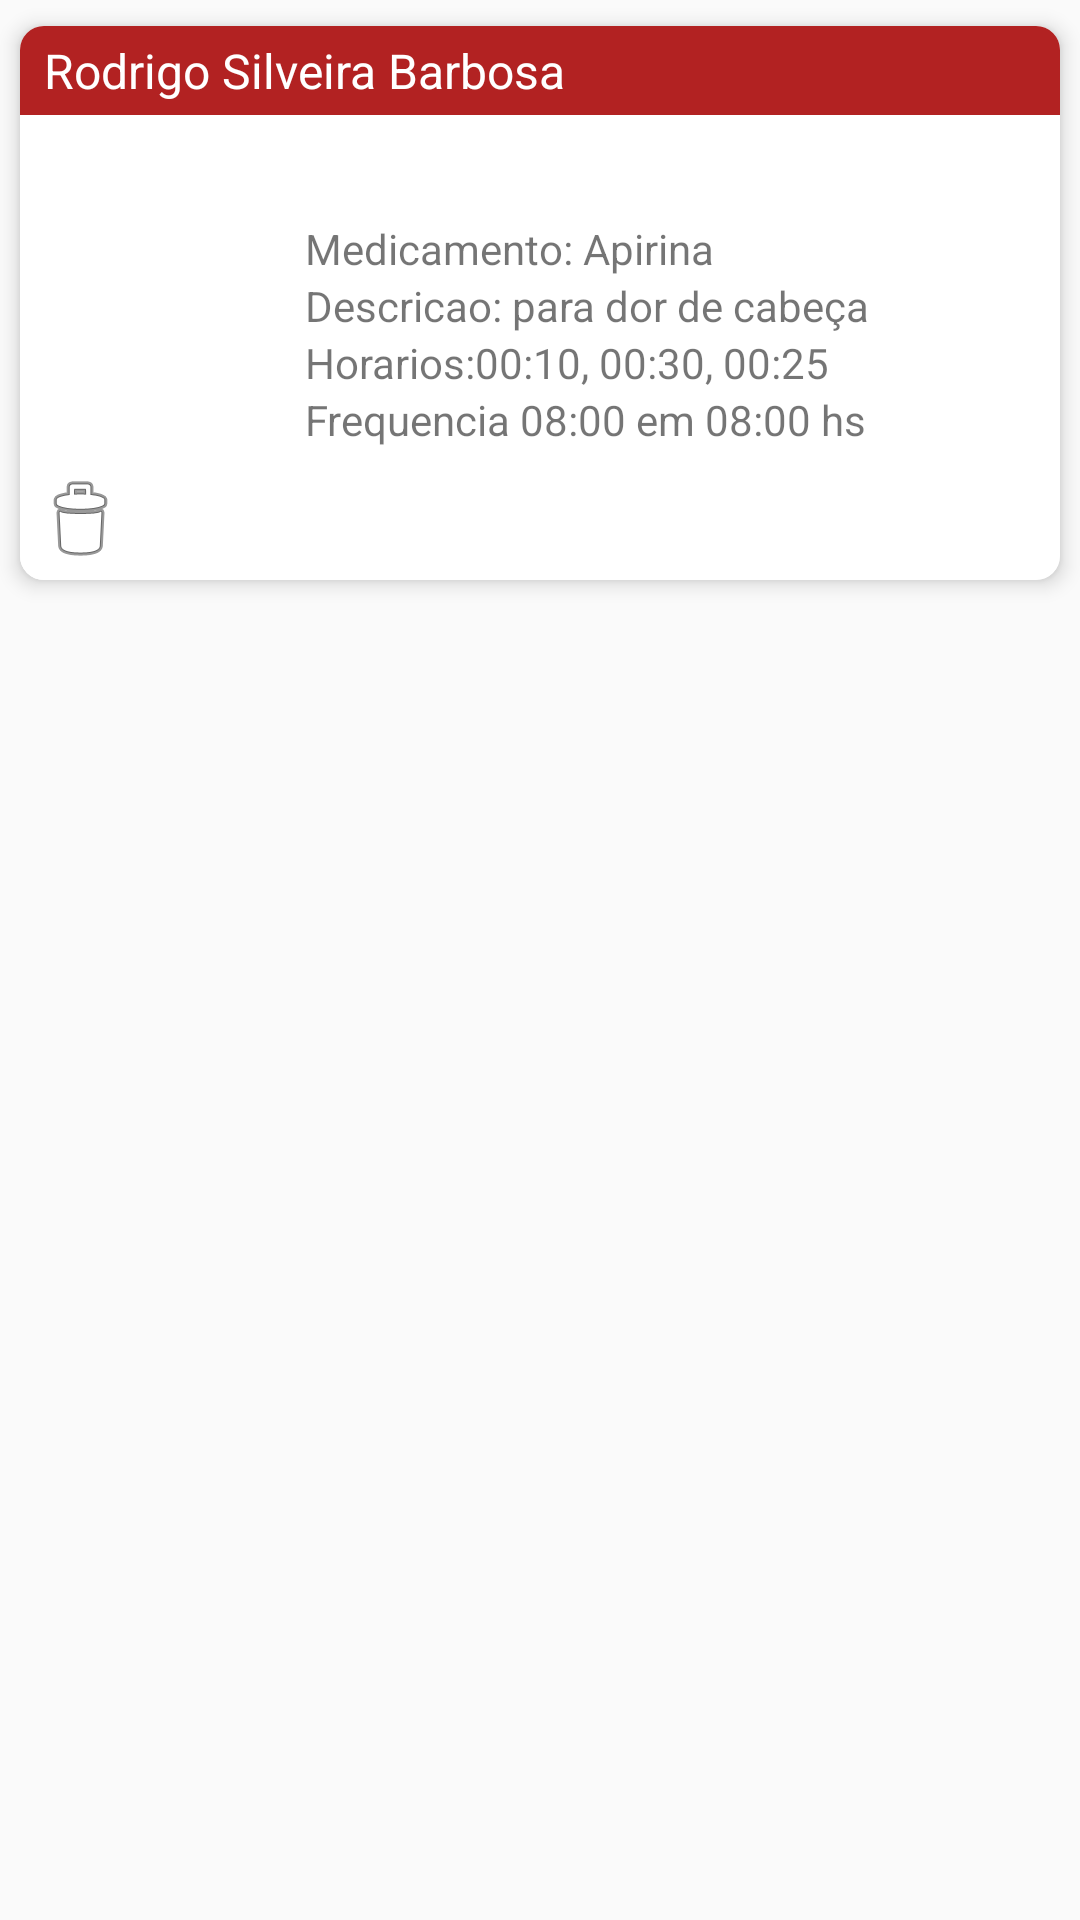

Android layout source for this screen:
<!-- AndroidManifest.xml: application theme AppTheme -->
<!-- res/layout/activity_item_alarme.xml -->
<?xml version="1.0" encoding="utf-8"?>
<LinearLayout xmlns:android="http://schemas.android.com/apk/res/android"
    android:layout_width="match_parent"
    android:layout_height="wrap_content"
    android:orientation="vertical">

    <android.support.v7.widget.CardView xmlns:android="http://schemas.android.com/apk/res/android"
        xmlns:app="http://schemas.android.com/apk/res-auto"
        xmlns:tools="http://schemas.android.com/tools"
        android:layout_width="match_parent"
        android:layout_height="wrap_content"
        app:cardBackgroundColor="@color/colorCard"
        app:cardCornerRadius="8dp"
        app:cardElevation="4dp"
        app:cardPreventCornerOverlap="true"
        app:cardUseCompatPadding="true"
        tools:showIn="@layout/activity_main">

        <LinearLayout
            android:layout_width="match_parent"
            android:layout_height="wrap_content"
            android:animateLayoutChanges="true"
            android:orientation="vertical"
            android:background="#ffffff">

            <TextView
                style="@style/StyleCardTitle"
                android:textSize="16dp"
                android:gravity="left"
                android:id="@+id/tvNomePaciente"
                android:text="Rodrigo Silveira Barbosa"
                android:maxLength="30" />

            <Switch
                android:layout_width="match_parent"
                android:layout_height="wrap_content"
                android:layout_marginLeft="20dp"
                android:id="@+id/swAtivo"
                android:textOn="Ligado"
                android:textOff="Desligado"
                android:visibility="invisible" />

            <LinearLayout
                android:layout_width="match_parent"
                android:layout_height="wrap_content"
                android:paddingLeft="10dp"
                android:orientation="horizontal">

                <LinearLayout
                    android:layout_width="wrap_content"
                    android:layout_height="wrap_content"
                    android:orientation="vertical">
                    <ImageView
                        android:layout_width="80dp"
                        android:layout_height="80dp"
                        android:src="@drawable/medicamento"/>

                </LinearLayout>

               <LinearLayout
                   android:layout_width="wrap_content"
                   android:layout_height="wrap_content"
                   android:orientation="vertical">

                   <TextView
                       android:layout_width="match_parent"
                       android:layout_height="wrap_content"
                       android:paddingLeft="5dp"
                       android:text="Medicamento: Apirina"
                       android:id="@+id/tvNomeMedicamento"/>

                   <TextView
                       android:layout_width="match_parent"
                       android:layout_height="wrap_content"
                       android:paddingLeft="5dp"
                       android:text="Descricao: para dor de cabeça"
                       android:id="@+id/tvDescricaoMedicamento"/>

                   <TextView
                       android:layout_width="match_parent"
                       android:layout_height="wrap_content"
                       android:paddingLeft="5dp"
                       android:text="Horarios:00:10, 00:30, 00:25"
                       android:id="@+id/tvHorarios"/>

                   <TextView
                       android:layout_width="match_parent"
                       android:layout_height="wrap_content"
                       android:paddingLeft="5dp"
                       android:text="Frequencia 08:00 em 08:00 hs"
                       android:id="@+id/tvFrequencia"/>
               </LinearLayout>
            </LinearLayout>

            <LinearLayout
                android:layout_width="wrap_content"
                android:layout_height="wrap_content"
                android:orientation="horizontal">

                <TextView
                    android:layout_width="wrap_content"
                    android:layout_height="wrap_content"
                    android:id="@+id/tvId"/>

                <ImageButton
                    android:layout_width="40dp"
                    android:layout_height="40dp"
                    android:id="@+id/imbDeleteAlarme"
                    android:src="@android:drawable/ic_menu_delete"
                    android:baselineAlignBottom="false"
                    android:background="#fcffffff" />



            </LinearLayout>


        </LinearLayout>
    </android.support.v7.widget.CardView>

</LinearLayout>
<!-- resources referenced by this layout -->
<resources>
  <color name="colorCard">#F5F5F5</color>
  <style name="StyleCardTitle" parent="@style/TextAppearance.AppCompat.Caption">
          <item name="android:paddingBottom">4dp</item>
          <item name="android:paddingTop">4dp</item>
          <item name="android:paddingStart">8dp</item>
          <item name="android:paddingRight">8dp</item>
          <item name="android:paddingLeft">8dp</item>
          <item name="android:paddingEnd">8dp</item>
          <item name="android:layout_marginBottom">8dp</item>
          <item name="android:layout_width">match_parent</item>
          <item name="android:layout_height">wrap_content</item>
          <item name="android:background">@color/colorPrimaryDark</item>
          <item name="android:textColor">@color/cardview_light_background</item>
      </style>
  <style name="AppTheme" parent="Theme.AppCompat.Light.DarkActionBar">
          
          <item name="colorPrimary">@color/colorPrimary</item>
          <item name="colorPrimaryDark">@color/colorPrimaryDark</item>
          <item name="colorAccent">@color/colorAccent</item>
  
  
      </style>
  <color name="colorPrimaryDark">#B22222</color>
  <color name="colorPrimary">#A52A2A</color>
  <color name="colorAccent">#FF5722</color>
</resources>
